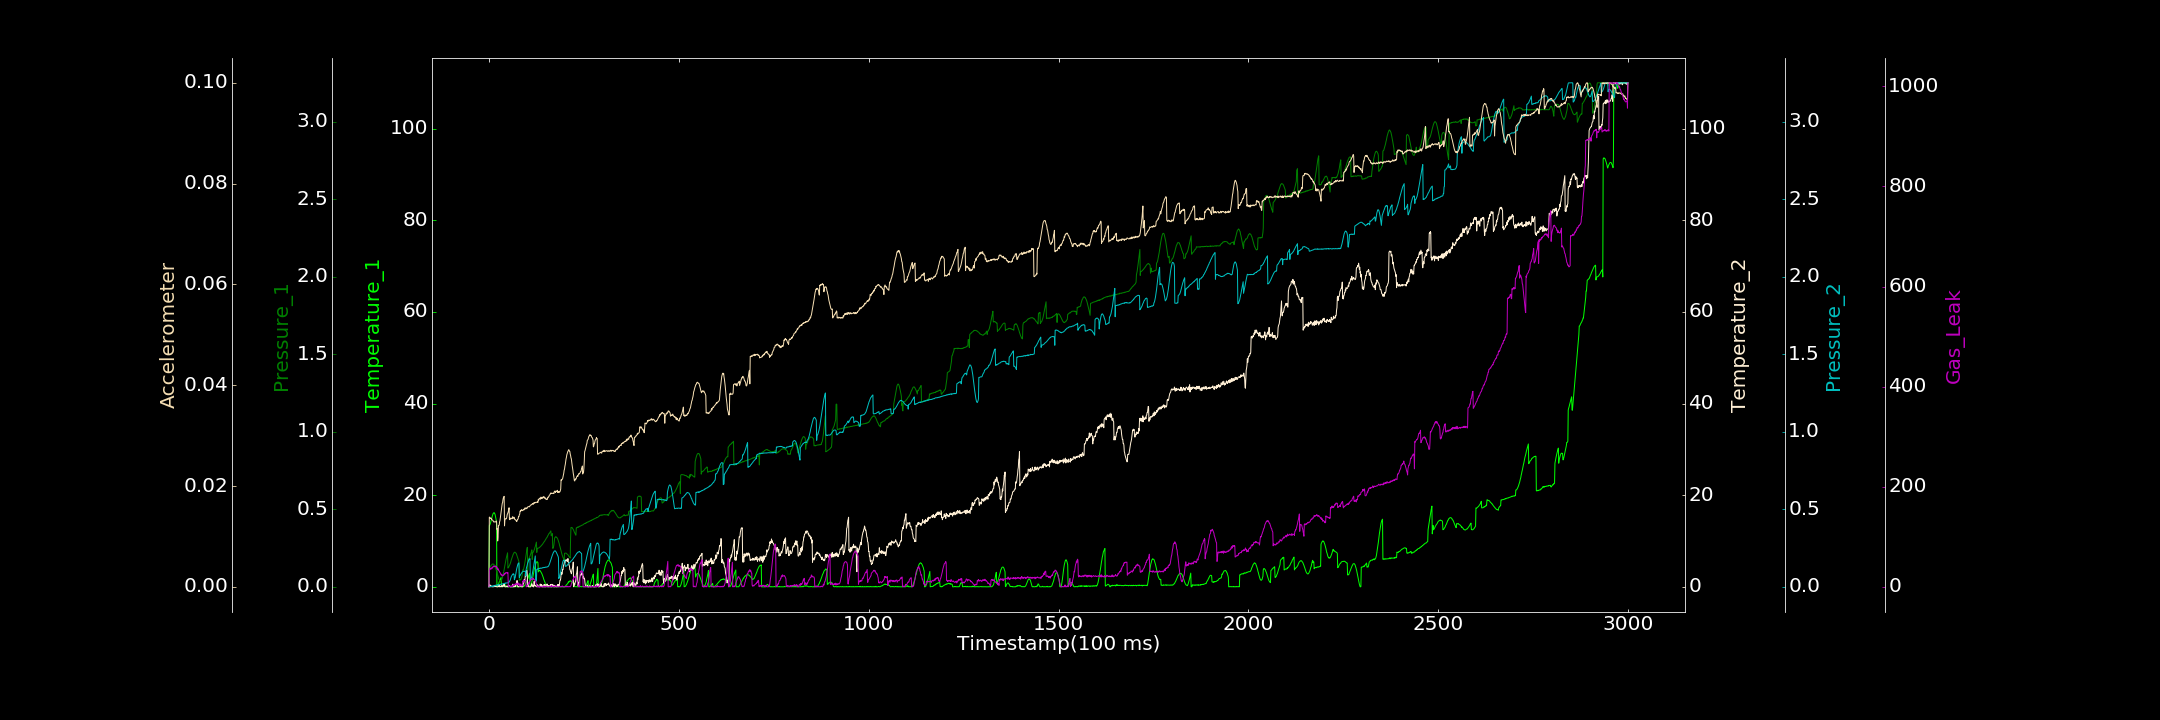

Data behind this chart, as committed beside it:
0.000000000, 0.000000000, 0.000990591, 0.010194925, 0.000890449, 0.000000000, 0.327553039
1, 13.39, 0.1255, 0.3234, 0.0002932, 0.01382, 33.16
2, 13.43, 0.1284, 0.4624, 0.000972, 0.0138, 33.64
3, 13.66, 0.1324, 0.3156, 0.001968, 0.01369, 37.58
4, 13.86, 0.1339, 0.3012, 0.001227, 0.01354, 35.51
5, 14.2, 0.1344, 0.000000000, 0.002766, 0.01361, 37.07
6, 14.57, 0.1401, 0.000000000, 0.001232, 0.01362, 35.52
7, 14.77, 0.142, 0.2004, 0.003869, 0.0133, 36.71
8, 15.16, 0.1445, 0.1118, 0.005302, 0.01331, 38.5
9, 15.51, 0.1477, 0.000000000, 0.002975, 0.01324, 37.23
10, 15.72, 0.1481, 0.000000000, 0.00492, 0.01316, 39.93
11, 15.98, 0.148, 0.000000000, 0.003877, 0.01312, 39.42
12, 16.07, 0.1463, 0.000000000, 0.007469, 0.01288, 40.65
13, 16.18, 0.1452, 0.02135, 0.005552, 0.01287, 41.79
14, 16.17, 0.1396, 0.2587, 0.005952, 0.01288, 40.22
15, 16, 0.1374, 0.1875, 0.006733, 0.01292, 40.44
16, 15.84, 0.1322, 0.000000000, 0.00927, 0.01287, 40.67
17, 15.45, 0.1253, 0.1697, 0.01077, 0.01288, 41.62
18, 15.1, 0.1163, 0.218, 0.00929, 0.01288, 41.05
19, 14.59, 0.1114, 0.1306, 0.01006, 0.01306, 39.23
20, 14.18, 0.101, 0.000000000, 0.01024, 0.01301, 40.63
21, 0.04044, 0.0935, 0.000000000, 0.01191, 0.0114, 36.8
22, 0.000000000, 0.08323, 0.000000000, 0.009815, 0.01154, 37.8
23, 0.06818, 0.0775, 0.000000000, 0.01385, 0.009092, 34.8
24, 0.2569, 0.06829, 0.000000000, 0.01108, 0.009884, 36.23
25, 0.5337, 0.05925, 0.0866, 0.01362, 0.01217, 33.34
26, 0.8694, 0.05084, 0.2903, 0.01265, 0.01214, 32.23
27, 1.013, 0.0465, 0.000000000, 0.01531, 0.0123, 31.78
28, 1.297, 0.04221, 0.3102, 0.01432, 0.01289, 29.29
29, 1.479, 0.03759, 0.000000000, 0.01362, 0.01311, 29.09
30, 1.664, 0.0358, 0.1232, 0.01487, 0.0137, 27.01
31, 1.866, 0.0357, 0.01478, 0.01711, 0.0144, 25.92
32, 2.021, 0.03829, 0.000000000, 0.01655, 0.01484, 23.56
33, 0.01033, 0.04191, 0.09988, 0.01699, 0.01536, 25.1
34, 0.01843, 0.05098, 0.2921, 0.01956, 0.01592, 22.94
35, 0.05832, 0.0539, 0.1697, 0.01913, 0.01654, 21.28
36, 0.03934, 0.06435, 0.000000000, 0.01899, 0.01671, 22.78
37, 0.04332, 0.07549, 0.04926, 0.01902, 0.01733, 23.78
38, 0.05645, 0.08467, 0.5559, 0.02031, 0.01766, 23.08
39, 0.07632, 0.09772, 0.5975, 0.02136, 0.01779, 22.87
40, 0.1435, 0.11, 0.195, 0.02114, 0.01795, 25.17
41, 0.2451, 0.1249, 0.4407, 0.02231, 0.01208, 26.91
42, 0.3583, 0.1386, 0.000000000, 0.02161, 0.01324, 25.27
43, 0.4285, 0.1537, 0.000000000, 0.025, 0.01338, 27.29
44, 0.02422, 0.1659, 0.000000000, 0.02326, 0.01354, 28.24
45, 0.02716, 0.1788, 0.000000000, 0.02411, 0.01351, 27.88
46, 0.000000000, 0.1891, 0.04628, 0.0254, 0.01349, 27.94
47, 0.0305, 0.1996, 0.1787, 0.02427, 0.01381, 27.62
48, 0.000000000, 0.21, 0.2076, 0.02562, 0.0143, 28.85
49, 0.000000000, 0.2201, 0.000000000, 0.02548, 0.01448, 27.5
50, 0.000000000, 0.1215, 0.000000000, 0.02566, 0.01468, 28.43
51, 0.000000000, 0.125, 0.000000000, 0.02901, 0.01493, 1.724
52, 0.000000000, 0.1275, 0.1448, 0.03123, 0.01531, 0.000000000
53, 0.02156, 0.1343, 0.06659, 0.03024, 0.01568, 0.000000000
54, 0.01184, 0.1381, 0.2183, 0.03351, 0.01332, 0.5515
55, 0.126, 0.1447, 0.1667, 0.03833, 0.01371, 0.6959
56, 0.01817, 0.1511, 0.000000000, 0.04327, 0.01339, 0.4901
57, 0.000000000, 0.157, 0.000000000, 0.05255, 0.01344, 1.153
58, 0.000000000, 0.1668, 0.000000000, 0.05984, 0.0135, 0.000000000
59, 0.000000000, 0.1757, 0.1188, 0.06712, 0.01353, 1.386
60, 0.000000000, 0.1829, 0.000000000, 0.07194, 0.0136, 1.086
... 2,939 more rows
